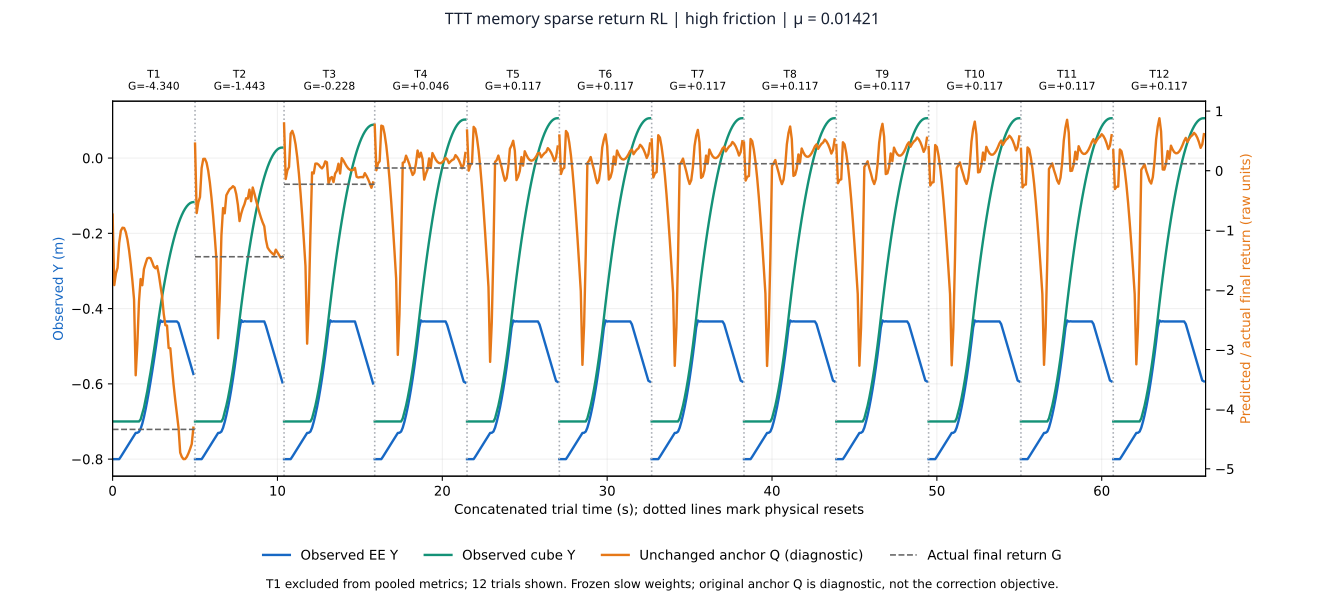

The file beside this chart, header and first rows:
task, trial, control, concatenated_time_s, trial_time_s, ee_y_m, cube_y_m, q_raw_return, effective_d_V_m_s, actual_final_return, phase, prior_trial_count
25, 1, 0, 0.0, 0.0, -0.8, -0.7, -0.7369, 0.0, -4.34, , 0
25, 1, 1, 0.1, 0.1, -0.8, -0.7, -1.918, 0.0, -4.34, , 0
25, 1, 2, 0.2, 0.2, -0.8, -0.7, -1.724, 0.0, -4.34, , 0
25, 1, 3, 0.3, 0.3, -0.8, -0.7, -1.629, 0.0, -4.34, , 0
25, 1, 4, 0.4, 0.4, -0.8, -0.7, -1.21, 0.0, -4.34, , 0
25, 1, 5, 0.5, 0.5, -0.7935, -0.7, -1.007, 0.0, -4.34, , 0
25, 1, 6, 0.6, 0.6, -0.7865, -0.7, -0.9562, 0.0, -4.34, , 0
25, 1, 7, 0.7, 0.7, -0.7795, -0.7, -0.9616, 0.0, -4.34, , 0
25, 1, 8, 0.8, 0.8, -0.7725, -0.7, -1.03, 0.0, -4.34, , 0
25, 1, 9, 0.9, 0.9, -0.7655, -0.7, -1.156, 0.0, -4.34, , 0
25, 1, 10, 1, 1, -0.7585, -0.7, -1.337, 0.0, -4.34, , 0
25, 1, 11, 1.1, 1.1, -0.7515, -0.7, -1.568, 0.0, -4.34, , 0
25, 1, 12, 1.2, 1.2, -0.7445, -0.7, -1.843, 0.0, -4.34, , 0
25, 1, 13, 1.3, 1.3, -0.7375, -0.7, -2.158, 0.0, -4.34, , 0
25, 1, 14, 1.4, 1.4, -0.7305, -0.7, -3.431, 0.0, -4.34, , 0
25, 1, 15, 1.5, 1.5, -0.73, -0.7, -2.909, 0.01755, -4.34, , 0
25, 1, 16, 1.6, 1.6, -0.7275, -0.7, -2.195, 0.05226, -4.34, , 0
25, 1, 17, 1.7, 1.7, -0.7193, -0.6946, -1.818, 0.08059, -4.34, contact_early, 0
25, 1, 18, 1.8, 1.8, -0.7058, -0.6789, -1.921, 0.09569, -4.34, contact_early, 0
25, 1, 19, 1.9, 1.9, -0.6883, -0.6635, -1.651, 0.09981, -4.34, contact_early, 0
25, 1, 20, 2, 2, -0.6678, -0.6417, -1.556, 0.09736, -4.34, contact_early, 0
25, 1, 21, 2.1, 2.1, -0.6451, -0.6202, -1.472, 0.09056, -4.34, contact_early, 0
25, 1, 22, 2.2, 2.2, -0.6206, -0.5945, -1.461, 0.08052, -4.34, contact_early, 0
25, 1, 23, 2.3, 2.3, -0.5947, -0.5697, -1.467, 0.06851, -4.34, contact_late, 0
25, 1, 24, 2.4, 2.4, -0.5674, -0.5423, -1.533, 0.05513, -4.34, contact_late, 0
25, 1, 25, 2.5, 2.5, -0.5391, -0.514, -1.609, 0.03996, -4.34, contact_late, 0
25, 1, 26, 2.6, 2.6, -0.5098, -0.4848, -1.636, 0.02401, -4.34, contact_late, 0
25, 1, 27, 2.7, 2.7, -0.4797, -0.4546, -1.6, 0.0078, -4.34, contact_late, 0
25, 1, 28, 2.8, 2.8, -0.4499, -0.4246, -1.735, -0.004952, -4.34, contact_late, 0
25, 1, 29, 2.9, 2.9, -0.4316, -0.396, -1.923, -0.004773, -4.34, contact_late, 0
25, 1, 30, 3, 3, -0.4353, -0.3688, -2.106, 0.0, -4.34, about_to_leave, 0
25, 1, 31, 3.1, 3.1, -0.4338, -0.343, -2.399, 0.0, -4.34, about_to_leave, 0
25, 1, 32, 3.2, 3.2, -0.4342, -0.3186, -2.591, 0.0, -4.34, sliding, 0
25, 1, 33, 3.3, 3.3, -0.4342, -0.2956, -2.598, 0.0, -4.34, sliding, 0
25, 1, 34, 3.4, 3.4, -0.4342, -0.274, -2.974, 0.0, -4.34, sliding, 0
25, 1, 35, 3.5, 3.5, -0.4342, -0.2538, -2.979, 0.0, -4.34, sliding, 0
25, 1, 36, 3.6, 3.6, -0.4342, -0.2349, -3.297, 0.0, -4.34, sliding, 0
25, 1, 37, 3.7, 3.7, -0.4342, -0.2175, -3.592, 0.0, -4.34, sliding, 0
25, 1, 38, 3.8, 3.8, -0.4342, -0.2014, -3.849, 0.0, -4.34, sliding, 0
25, 1, 39, 3.9, 3.9, -0.4342, -0.1868, -4.08, 0.0, -4.34, sliding, 0
25, 1, 40, 4, 4, -0.4387, -0.1735, -4.316, 0.0, -4.34, sliding, 0
25, 1, 41, 4.1, 4.1, -0.4538, -0.1617, -4.728, 0.0, -4.34, sliding, 0
25, 1, 42, 4.2, 4.2, -0.4688, -0.1512, -4.801, 0.0, -4.34, sliding, 0
25, 1, 43, 4.3, 4.3, -0.4838, -0.1421, -4.838, 0.0, -4.34, sliding, 0
25, 1, 44, 4.4, 4.4, -0.4988, -0.1345, -4.836, -5.551115123125783e-16, -4.34, sliding, 0
25, 1, 45, 4.5, 4.5, -0.5138, -0.1282, -4.8, 0.0, -4.34, sliding, 0
25, 1, 46, 4.6, 4.6, -0.5288, -0.1233, -4.741, 0.0, -4.34, sliding, 0
25, 1, 47, 4.7, 4.7, -0.5438, -0.1198, -4.668, 0.0, -4.34, sliding, 0
25, 1, 48, 4.8, 4.8, -0.5588, -0.1177, -4.585, 0.0, -4.34, sliding, 0
25, 1, 49, 4.9, 4.9, -0.5738, -0.117, -4.311, 0.0, -4.34, , 0
25, 2, 0, 5, 0.0, -0.8, -0.7, 0.4544, 0.0, -1.443, , 1
25, 2, 1, 5.1, 0.1, -0.8, -0.7, -0.7103, 0.0, -1.443, , 1
25, 2, 2, 5.2, 0.2, -0.8, -0.7, -0.5295, 0.0, -1.443, , 1
25, 2, 3, 5.3, 0.3, -0.8, -0.7, -0.4425, 0.0, -1.443, , 1
25, 2, 4, 5.4, 0.4, -0.8, -0.7, 0.04523, 0.0, -1.443, , 1
25, 2, 5, 5.5, 0.5, -0.7935, -0.7, 0.1976, 0.0, -1.443, , 1
25, 2, 6, 5.6, 0.6, -0.7865, -0.7, 0.1992, 0.0, -1.443, , 1
25, 2, 7, 5.7, 0.7, -0.7795, -0.7, 0.1346, 0.0, -1.443, , 1
25, 2, 8, 5.8, 0.8, -0.7725, -0.7, -0.002323, 0.0, -1.443, , 1
25, 2, 9, 5.9, 0.9, -0.7655, -0.7, -0.2023, 0.0, -1.443, , 1
... 603 more rows
